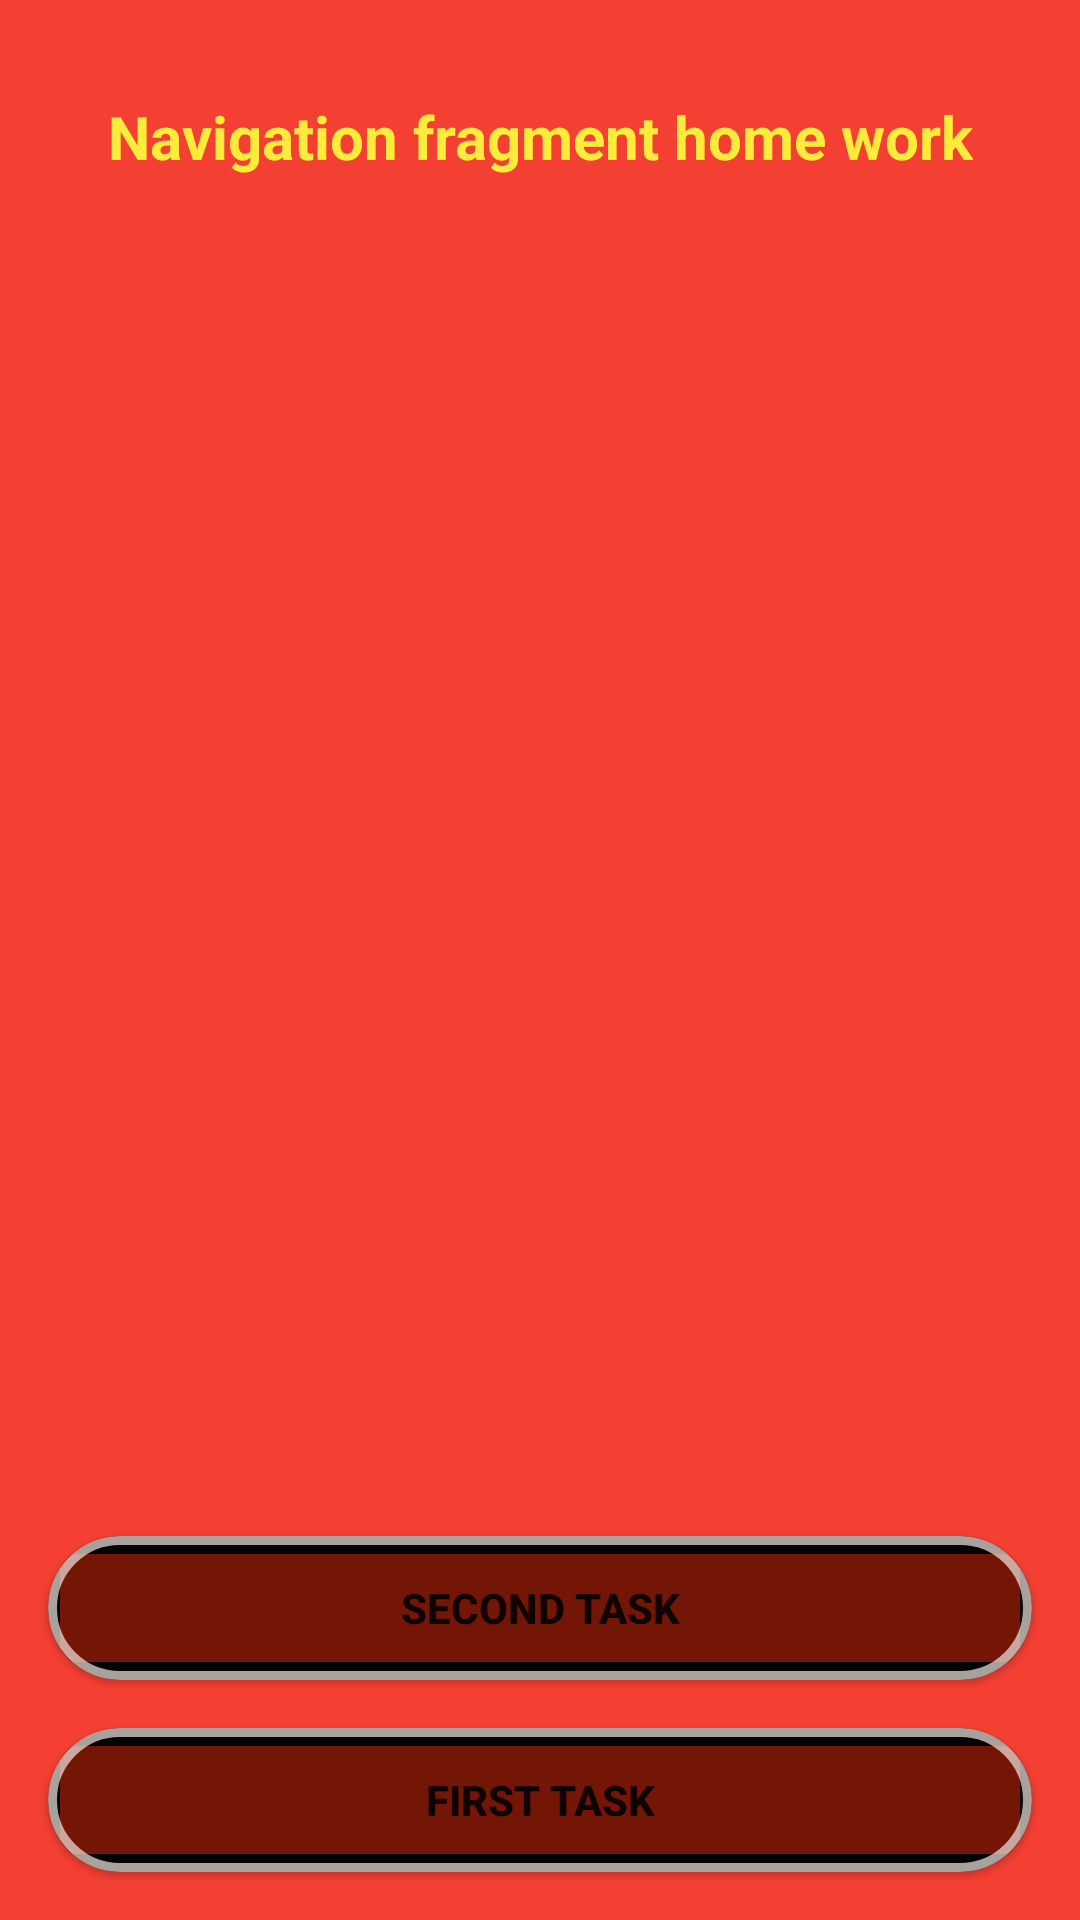

This screen was rendered from an Android layout file. Write that file and the resources it references.
<!-- AndroidManifest.xml: application theme Theme.FragmentHomeWorks -->
<!-- res/layout/fragment_main.xml -->
<?xml version="1.0" encoding="utf-8"?>
<androidx.constraintlayout.widget.ConstraintLayout xmlns:android="http://schemas.android.com/apk/res/android"
    xmlns:tools="http://schemas.android.com/tools"
    android:layout_width="match_parent"
    android:layout_height="match_parent"
    android:background="#F43F33"
    xmlns:app="http://schemas.android.com/apk/res-auto"
    tools:context=".Task2.Fragments.MainFragment">

    <TextView
        android:id="@+id/textView"
        android:layout_width="wrap_content"
        android:layout_height="wrap_content"
        android:layout_marginTop="32dp"
        android:text="@string/navigation_fragment_home_work"
        android:textColor="@color/yelow"
        android:textStyle="bold"
        android:textSize="20sp"
        app:layout_constraintEnd_toEndOf="parent"
        app:layout_constraintStart_toStartOf="parent"
        app:layout_constraintTop_toTopOf="parent" />

    <com.google.android.material.card.MaterialCardView
        android:id="@+id/cvButtonSecondTask"
        android:layout_width="0dp"
        android:layout_height="wrap_content"
        android:layout_margin="16dp"
        android:backgroundTint="#040404"
        android:elevation="8dp"
        app:cardCornerRadius="200dp"
        app:strokeColor="#AEF6EBE4"
        app:strokeWidth="3dp"
        app:layout_constraintBottom_toTopOf="@+id/cvButtonFirstTask"
        app:layout_constraintEnd_toEndOf="parent"
        app:layout_constraintStart_toStartOf="parent">


        <Button
            android:id="@+id/btnSecondTask"
            android:layout_width="match_parent"
            android:layout_height="wrap_content"
            android:text="@string/second_task"
            android:textStyle="bold"
            android:backgroundTint="#731605" />

    </com.google.android.material.card.MaterialCardView>


    <com.google.android.material.card.MaterialCardView
        android:id="@+id/cvButtonFirstTask"
        android:layout_width="0dp"
        android:layout_height="wrap_content"
        android:layout_margin="16dp"
        android:backgroundTint="#040404"
        android:elevation="8dp"
        app:cardCornerRadius="200dp"
        app:strokeColor="#AEF6EBE4"
        app:strokeWidth="3dp"
        app:layout_constraintStart_toStartOf="parent"
        app:layout_constraintBottom_toBottomOf="parent"
        app:layout_constraintEnd_toEndOf="parent">


        <Button
            android:id="@+id/btnFirstTask"
            android:layout_width="match_parent"
            android:layout_height="wrap_content"
            android:text="@string/first_task"
            android:textStyle="bold"
            android:backgroundTint="#731605" />

    </com.google.android.material.card.MaterialCardView>




</androidx.constraintlayout.widget.ConstraintLayout>
<!-- resources referenced by this layout -->
<resources>
  <color name="yelow">#FFEB3B</color>
  <string name="first_task">First task</string>
  <string name="navigation_fragment_home_work">Navigation fragment home work</string>
  <string name="second_task">Second Task</string>
  <style name="Theme.FragmentHomeWorks" parent="Theme.MaterialComponents.DayNight.NoActionBar">
          
          <item name="colorPrimary">@color/purple_500</item>
          <item name="colorPrimaryVariant">@color/purple_700</item>
          <item name="colorOnPrimary">@color/white</item>
          
          <item name="colorSecondary">@color/teal_200</item>
          <item name="colorSecondaryVariant">@color/teal_700</item>
          <item name="colorOnSecondary">@color/black</item>
          
          <item name="android:statusBarColor" tools:targetApi="l">?attr/colorPrimaryVariant</item>
          
      </style>
  <color name="purple_500">#FF6200EE</color>
  <color name="purple_700">#FF3700B3</color>
  <color name="white">#FFFFFFFF</color>
  <color name="teal_200">#FF03DAC5</color>
  <color name="teal_700">#FF018786</color>
  <color name="black">#FF000000</color>
</resources>
